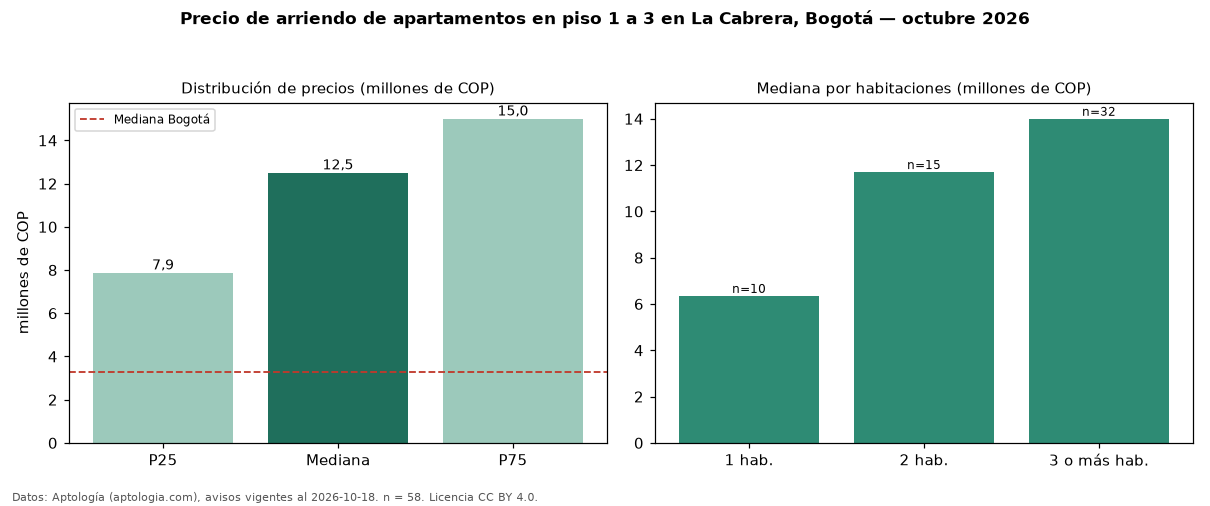

Source data for this figure (header and first rows):
seccion, metrica, valor, moneda, n
filtro, piso1, en piso 1 a 3, , 58
precio, p25, 7875000, COP, 58
precio, mediana, 12507000, COP, 58
precio, p75, 15000000, COP, 58
precio, minimo, 2900000, COP, 58
precio, maximo, 20000000, COP, 58
m2, mediana_precio_m2, 66667, COP, 57
m2, area_mediana_m2, 166.8, m2, 57
admin, mediana_admin_mes, 1570000, COP, 41
banos, mediana_banos, 3.0, , 
parqueadero, pct_con_parqueadero, 98.3, %, 58
estrato, estrato_mas_frecuente, 6, , 58
habitaciones, 1, 6350000, COP, 10
habitaciones, 2, 11700000, COP, 15
habitaciones, 3+, 14000000, COP, 32
ciudad, mediana_ciudad_referencia, 3300000, COP, 
ciudad, mediana_m2_ciudad, 48246, COP, 
fuente, fecha_datos, 2026-10-18, , 
fuente, atribucion, https://www.aptologia.com/arriendo/bogot…, , 
fuente, licencia, CC BY 4.0, , 
